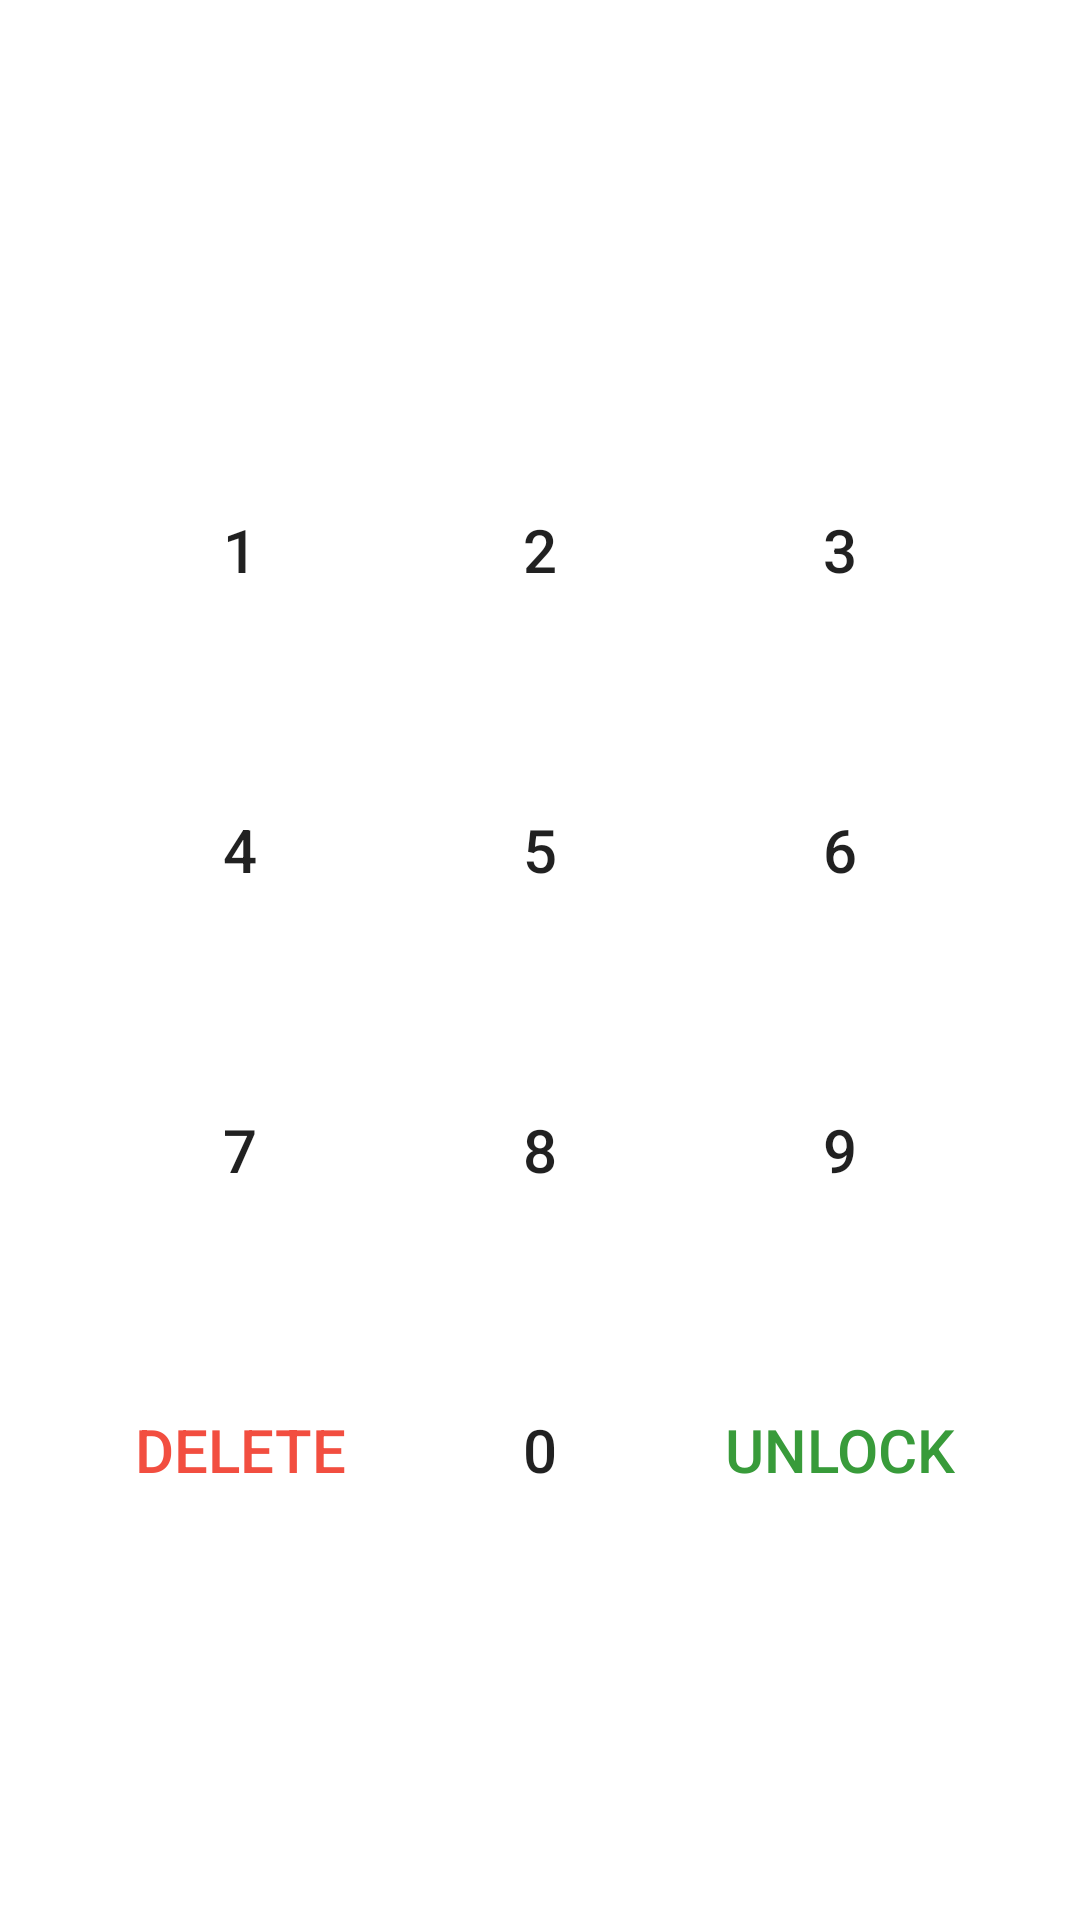

The Android layout XML behind this screen, and the referenced resources:
<!-- AndroidManifest.xml: application theme Theme.Kitchendisplay -->
<!-- res/layout/activity_lock_screen.xml -->
<?xml version="1.0" encoding="utf-8"?>
<LinearLayout xmlns:android="http://schemas.android.com/apk/res/android"
    xmlns:app="http://schemas.android.com/apk/res-auto"
    xmlns:tools="http://schemas.android.com/tools"
    android:layout_width="match_parent"
    android:layout_height="match_parent"
    android:gravity="center"
    android:orientation="vertical"
    tools:context=".LockScreenActivity">
    <TextView
        android:id="@+id/pin_view"
        android:gravity="center"
        android:textSize="20dp"
        android:textFontWeight="50"
        android:textColor="#60b246"
        android:letterSpacing="1"
        android:layout_width="wrap_content"
        android:layout_height="wrap_content" />
    <GridLayout
        android:layout_width="wrap_content"
        android:layout_height="wrap_content"
        android:rowCount="4"
        android:columnCount="3"
        android:background="#ffffff"
        android:gravity="center"
        android:layout_gravity="center">
        <androidx.appcompat.widget.AppCompatButton
            android:layout_width="100dp"
            android:layout_height="100dp"
            android:stateListAnimator="@null"
            android:text="1"
            android:textSize="20sp"
            android:onClick="numPadEvent"
            android:background="@drawable/num_button_bg"/>
        <androidx.appcompat.widget.AppCompatButton
            android:layout_width="100dp"
            android:layout_height="100dp"
            android:stateListAnimator="@null"
            android:text="2"
            android:textSize="20sp"
            android:onClick="numPadEvent"
            android:background="@drawable/num_button_bg"/>
        <androidx.appcompat.widget.AppCompatButton
            android:layout_width="100dp"
            android:layout_height="100dp"
            android:stateListAnimator="@null"
            android:text="3"
            android:textSize="20sp"
            android:onClick="numPadEvent"
            android:background="@drawable/num_button_bg"/>
        <androidx.appcompat.widget.AppCompatButton
            android:layout_width="100dp"
            android:layout_height="100dp"
            android:stateListAnimator="@null"
            android:text="4"
            android:textSize="20sp"
            android:onClick="numPadEvent"
            android:background="@drawable/num_button_bg"/>
        <androidx.appcompat.widget.AppCompatButton
            android:layout_width="100dp"
            android:layout_height="100dp"
            android:stateListAnimator="@null"
            android:text="5"
            android:textSize="20sp"
            android:onClick="numPadEvent"
            android:background="@drawable/num_button_bg"/>
        <androidx.appcompat.widget.AppCompatButton
            android:layout_width="100dp"
            android:layout_height="100dp"
            android:stateListAnimator="@null"
            android:text="6"
            android:textSize="20sp"
            android:onClick="numPadEvent"
            android:background="@drawable/num_button_bg"/>
        <androidx.appcompat.widget.AppCompatButton
            android:layout_width="100dp"
            android:layout_height="100dp"
            android:stateListAnimator="@null"
            android:text="7"
            android:textSize="20sp"
            android:onClick="numPadEvent"
            android:background="@drawable/num_button_bg"/>
        <androidx.appcompat.widget.AppCompatButton
            android:layout_width="100dp"
            android:layout_height="100dp"
            android:stateListAnimator="@null"
            android:text="8"
            android:textSize="20sp"
            android:onClick="numPadEvent"
            android:background="@drawable/num_button_bg"/>
        <androidx.appcompat.widget.AppCompatButton
            android:layout_width="100dp"
            android:layout_height="100dp"
            android:stateListAnimator="@null"
            android:text="9"
            android:textSize="20sp"
            android:onClick="numPadEvent"
            android:background="@drawable/num_button_bg"/>
        <androidx.appcompat.widget.AppCompatButton
            android:layout_width="100dp"
            android:layout_height="100dp"
            android:stateListAnimator="@null"
            android:text="delete"
            android:textColor="@color/red"
            android:textSize="20sp"
            android:onClick="numPadEvent"
            android:background="@drawable/num_button_bg"/>
        <androidx.appcompat.widget.AppCompatButton
            android:layout_width="100dp"
            android:layout_height="100dp"
            android:stateListAnimator="@null"
            android:text="0"
            android:textSize="20sp"
            android:onClick="numPadEvent"
            android:background="@drawable/num_button_bg"/>
        <LinearLayout
            android:gravity="center"
            android:layout_gravity="center">
            <androidx.appcompat.widget.AppCompatButton
                android:id="@+id/unlock_btn"
                android:layout_width="100dp"
                android:layout_height="100dp"
                android:stateListAnimator="@null"
                android:text="unlock"
                android:textColor="@color/green"
                android:textSize="20sp"
                android:onClick="numPadEvent"
                android:visibility="visible"
                android:background="@drawable/num_button_bg"/>
            <ProgressBar
                android:id="@+id/unlock_loading"
                android:layout_width="50dp"
                android:layout_height="50dp"
                android:layout_gravity="center"
                android:visibility="gone"
                android:indeterminate="true"
                android:indeterminateTintMode="src_atop"
                android:indeterminateTint="#60b246" />
        </LinearLayout>
    </GridLayout>
</LinearLayout>
<!-- resources referenced by this layout -->
<resources>
  <color name="green">#389b3a</color>
  <color name="red">#f24e40</color>
  <!-- drawable num_button_bg (drawable) -->
  <?xml version="1.0" encoding="utf-8"?>
  <ripple xmlns:android="http://schemas.android.com/apk/res/android"
      android:color="#BDBDBD">
      <item android:id="@android:id/mask">
          <shape android:shape="rectangle">
              <solid android:color="@color/white" />
              <corners android:radius="250dp" />
          </shape>
      </item>
  
      <item android:id="@android:id/background">
          <shape android:shape="rectangle">
              <gradient
                  android:angle="90"
                  android:endColor="@color/white"
                  android:startColor="@color/white"
                  android:type="linear" />
              <corners android:radius="0dp" />
          </shape>
      </item>
  </ripple>
  <style name="Theme.Kitchendisplay" parent="Theme.MaterialComponents.DayNight.DarkActionBar">
          
          <item name="colorPrimary">@color/purple_500</item>
          <item name="colorPrimaryVariant">@color/purple_700</item>
          <item name="colorOnPrimary">@color/white</item>
          
          <item name="colorSecondary">@color/teal_200</item>
          <item name="colorSecondaryVariant">@color/teal_700</item>
          <item name="colorOnSecondary">@color/black</item>
          
          <item name="android:statusBarColor" tools:targetApi="l">?attr/colorPrimaryVariant</item>
          
      </style>
  <color name="white">#FFFFFFFF</color>
  <color name="purple_500">#FF6200EE</color>
  <color name="purple_700">#FF3700B3</color>
  <color name="teal_200">#FF03DAC5</color>
  <color name="teal_700">#FF018786</color>
  <color name="black">#222222</color>
</resources>
